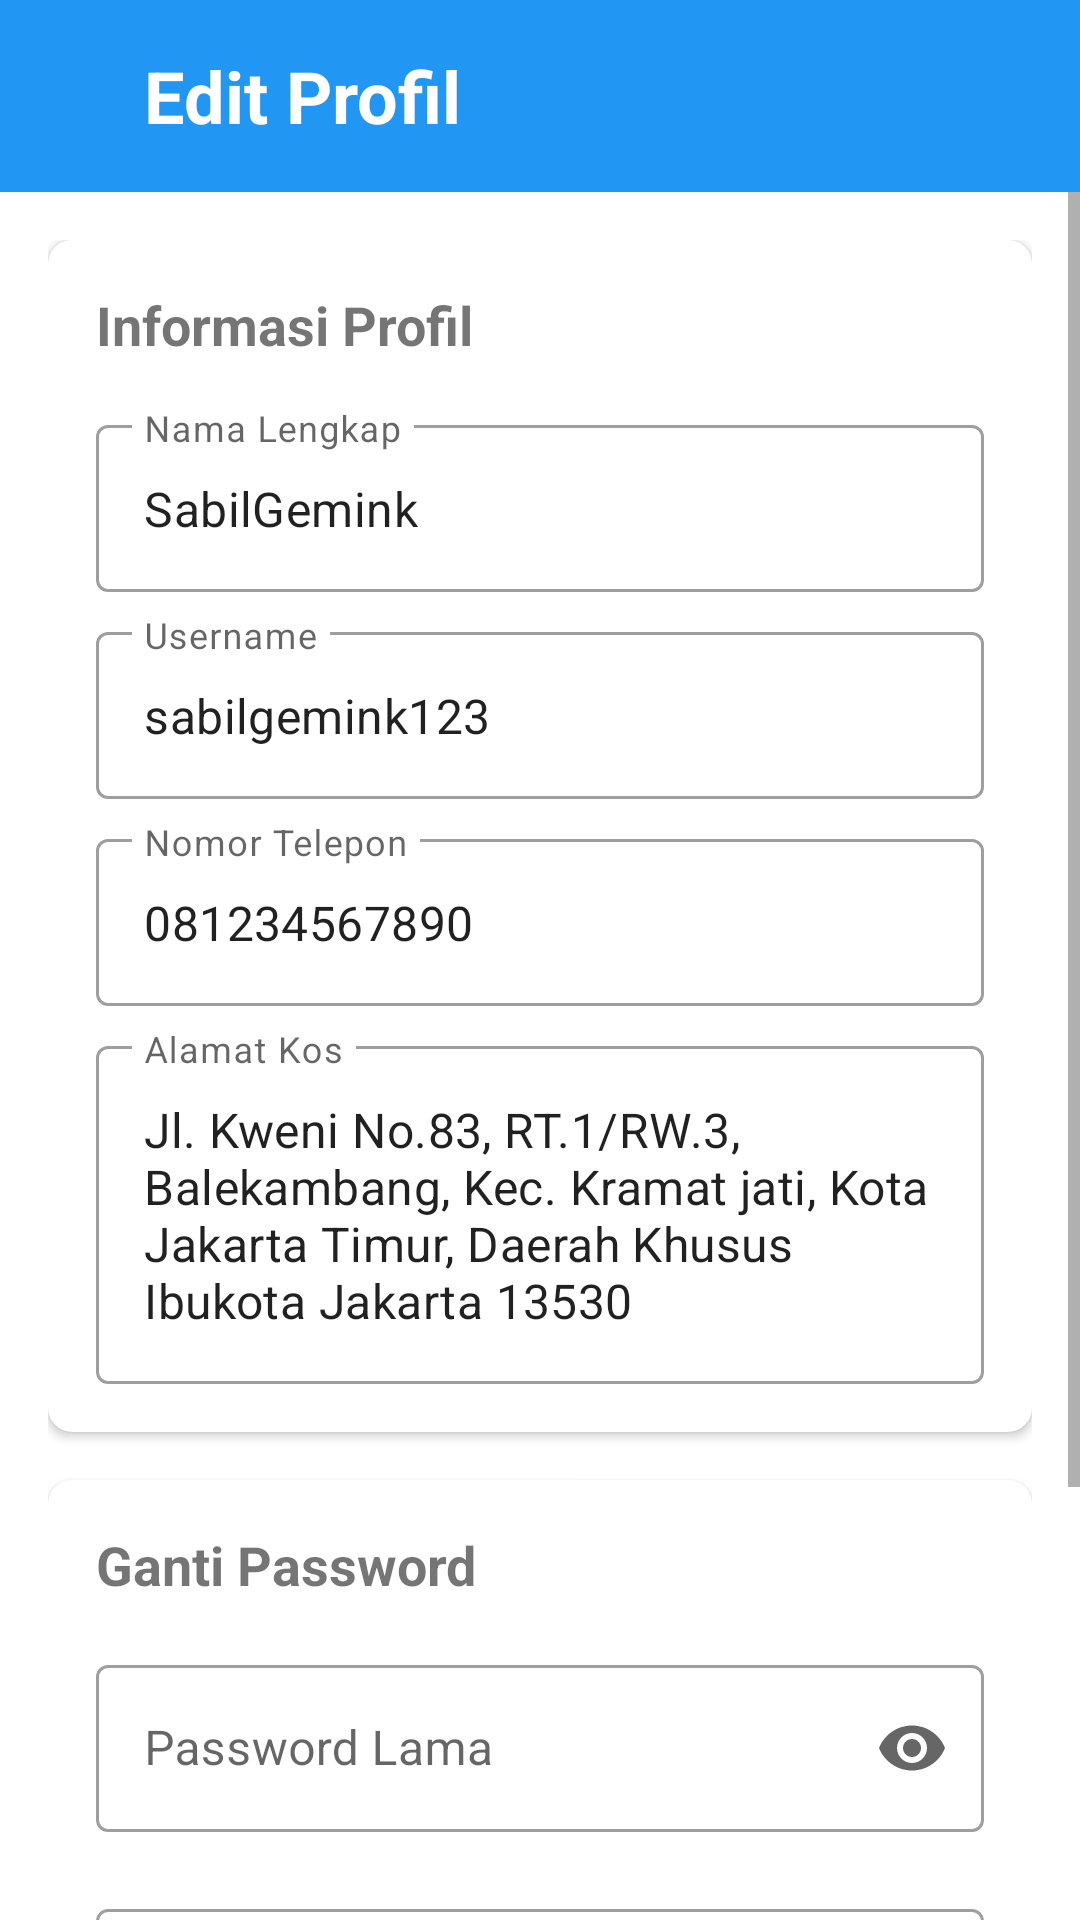

This screen was rendered from an Android layout file. Write that file and the resources it references.
<!-- AndroidManifest.xml: application theme Theme.RopiKos -->
<!-- res/layout/activity_edit_profile.xml -->
<?xml version="1.0" encoding="utf-8"?>
<RelativeLayout xmlns:android="http://schemas.android.com/apk/res/android"
    xmlns:app="http://schemas.android.com/apk/res-auto"
    xmlns:tools="http://schemas.android.com/tools"
    android:layout_width="match_parent"
    android:layout_height="match_parent"
    android:background="@color/background_color">

    
    <LinearLayout
        android:id="@+id/header_edit_profile"
        android:layout_width="match_parent"
        android:layout_height="64dp"
        android:background="@color/primary_color"
        android:gravity="center_vertical"
        android:orientation="horizontal"
        android:paddingStart="16dp"
        android:paddingEnd="16dp">

        <ImageView
            android:id="@+id/btn_back"
            android:layout_width="24dp"
            android:layout_height="24dp"
            android:src="@drawable/ic_back"
            android:contentDescription="Kembali"
            app:tint="@android:color/white" />

        <TextView
            android:id="@+id/tv_edit_profile_title"
            android:layout_width="wrap_content"
            android:layout_height="wrap_content"
            android:layout_marginStart="8dp"
            android:text="Edit Profil"
            android:textColor="@android:color/white"
            android:textSize="24sp"
            android:textStyle="bold" />
    </LinearLayout>

    
    <ScrollView
        android:layout_width="match_parent"
        android:layout_height="match_parent"
        android:layout_below="@id/header_edit_profile">

        <LinearLayout
            android:layout_width="match_parent"
            android:layout_height="wrap_content"
            android:orientation="vertical"
            android:padding="16dp">

            
            <androidx.cardview.widget.CardView
                android:layout_width="match_parent"
                android:layout_height="wrap_content"
                app:cardCornerRadius="8dp"
                android:layout_marginBottom="16dp">

                <LinearLayout
                    android:layout_width="match_parent"
                    android:layout_height="wrap_content"
                    android:orientation="vertical"
                    android:padding="16dp">

                    <TextView
                        android:layout_width="wrap_content"
                        android:layout_height="wrap_content"
                        android:text="Informasi Profil"
                        android:textSize="18sp"
                        android:textStyle="bold"
                        android:layout_marginBottom="16dp" />

                    
                    <com.google.android.material.textfield.TextInputLayout
                        style="@style/Widget.MaterialComponents.TextInputLayout.OutlinedBox"
                        android:layout_width="match_parent"
                        android:layout_height="wrap_content"
                        android:layout_marginBottom="8dp"
                        android:hint="Nama Lengkap">

                        <com.google.android.material.textfield.TextInputEditText
                            android:id="@+id/et_nama"
                            android:layout_width="match_parent"
                            android:layout_height="wrap_content"
                            android:inputType="textPersonName"
                            android:text="SabilGemink" />
                    </com.google.android.material.textfield.TextInputLayout>

                    
                    <com.google.android.material.textfield.TextInputLayout
                        style="@style/Widget.MaterialComponents.TextInputLayout.OutlinedBox"
                        android:layout_width="match_parent"
                        android:layout_height="wrap_content"
                        android:layout_marginBottom="8dp"
                        android:hint="Username">

                        <com.google.android.material.textfield.TextInputEditText
                            android:id="@+id/et_username"
                            android:layout_width="match_parent"
                            android:layout_height="wrap_content"
                            android:inputType="text"
                            android:text="sabilgemink123" />
                    </com.google.android.material.textfield.TextInputLayout>

                    
                    <com.google.android.material.textfield.TextInputLayout
                        style="@style/Widget.MaterialComponents.TextInputLayout.OutlinedBox"
                        android:layout_width="match_parent"
                        android:layout_height="wrap_content"
                        android:layout_marginBottom="8dp"
                        android:hint="Nomor Telepon">

                        <com.google.android.material.textfield.TextInputEditText
                            android:id="@+id/et_telepon"
                            android:layout_width="match_parent"
                            android:layout_height="wrap_content"
                            android:inputType="phone"
                            android:text="081234567890" />
                    </com.google.android.material.textfield.TextInputLayout>

                    
                    <com.google.android.material.textfield.TextInputLayout
                        style="@style/Widget.MaterialComponents.TextInputLayout.OutlinedBox"
                        android:layout_width="match_parent"
                        android:layout_height="wrap_content"
                        android:hint="Alamat Kos">

                        <com.google.android.material.textfield.TextInputEditText
                            android:id="@+id/et_alamat"
                            android:layout_width="match_parent"
                            android:layout_height="wrap_content"
                            android:inputType="textMultiLine"
                            android:minLines="2"
                            android:gravity="top"
                            android:text="Jl. Kweni No.83, RT.1/RW.3, Balekambang, Kec. Kramat jati, Kota Jakarta Timur, Daerah Khusus Ibukota Jakarta 13530" />
                    </com.google.android.material.textfield.TextInputLayout>

                </LinearLayout>
            </androidx.cardview.widget.CardView>

            
            <androidx.cardview.widget.CardView
                android:layout_width="match_parent"
                android:layout_height="wrap_content"
                android:layout_marginBottom="16dp"
                app:cardCornerRadius="8dp">

                <LinearLayout
                    android:layout_width="match_parent"
                    android:layout_height="wrap_content"
                    android:orientation="vertical"
                    android:padding="16dp">

                    <TextView
                        android:layout_width="wrap_content"
                        android:layout_height="wrap_content"
                        android:text="Ganti Password"
                        android:textSize="18sp"
                        android:textStyle="bold"
                        android:layout_marginBottom="16dp" />

                    
                    <com.google.android.material.textfield.TextInputLayout
                        android:id="@+id/layout_pw_lama"
                        style="@style/Widget.MaterialComponents.TextInputLayout.OutlinedBox"
                        android:layout_width="match_parent"
                        android:layout_height="wrap_content"
                        android:hint="Password Lama"
                        app:errorEnabled="true"
                        app:endIconMode="password_toggle">

                        <com.google.android.material.textfield.TextInputEditText
                            android:id="@+id/et_pw_lama"
                            android:layout_width="match_parent"
                            android:layout_height="wrap_content"
                            android:inputType="textPassword" />
                    </com.google.android.material.textfield.TextInputLayout>

                    
                    <com.google.android.material.textfield.TextInputLayout
                        android:id="@+id/layout_pw_baru"
                        style="@style/Widget.MaterialComponents.TextInputLayout.OutlinedBox"
                        android:layout_width="match_parent"
                        android:layout_height="wrap_content"
                        app:errorEnabled="true"
                        android:hint="Password Baru"
                        app:endIconMode="password_toggle">

                        <com.google.android.material.textfield.TextInputEditText
                            android:id="@+id/et_pw_baru"
                            android:layout_width="match_parent"
                            android:layout_height="wrap_content"
                            android:inputType="textPassword" />
                    </com.google.android.material.textfield.TextInputLayout>

                </LinearLayout>
            </androidx.cardview.widget.CardView>

            
            <Button
                android:id="@+id/btn_simpan_perubahan"
                android:layout_width="match_parent"
                android:layout_height="wrap_content"
                android:text="Simpan Perubahan"
                android:backgroundTint="@color/primary_color"
                android:textColor="@android:color/white"
                android:layout_marginTop="8dp"
                android:layout_marginBottom="16dp" />
        </LinearLayout>
    </ScrollView>
</RelativeLayout>
<!-- resources referenced by this layout -->
<resources>
  <color name="background_color">#FFFFFF</color>
  <color name="primary_color">#2196F3</color>
  <style name="Theme.RopiKos" parent="Theme.MaterialComponents.Light.NoActionBar">
          <item name="android:statusBarColor">@color/secondary_color</item>
          <item name="android:windowBackground">@color/nav_item_color</item>
  
          <item name="android:fitsSystemWindows">true</item>
      </style>
  <color name="secondary_color">#ffc107</color>
  <color name="nav_item_color">#FFFFFF</color>
</resources>
